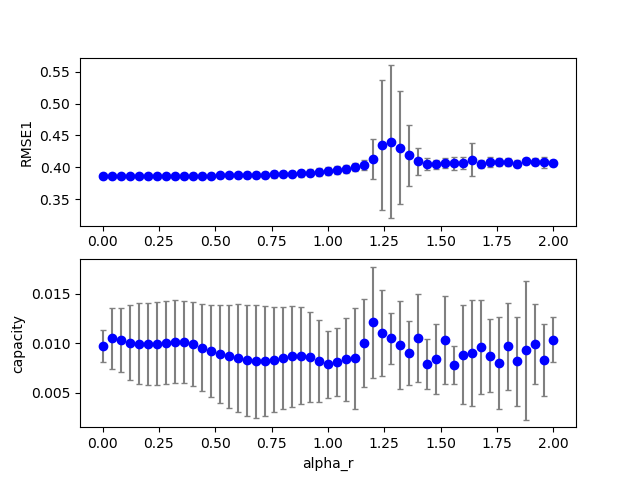

The table this chart was drawn from, first rows:
4, 0, 9, 100, 0.800000, 0.360000, 0.000000, 0.700000, 2.000000, 0.100000, 0.100000, 0.100000, 0.100000, 0.381197, 0.000000, 0.013924
4, 0, 43, 100, 0.8, 1.72, 0.000000, 0.7, 2, 0.1, 0.1, 0.1, 0.1, 0.4078, 0.000000, 0.01093
4, 0, 26, 100, 0.8, 1.04, 0.000000, 0.7, 2, 0.1, 0.1, 0.1, 0.1, 0.3848, 0.000000, 0.01093
4, 0, 44, 100, 0.8, 1.76, 0.000000, 0.7, 2, 0.1, 0.1, 0.1, 0.1, 0.4012, 0.000000, 0.01436
4, 0, 10, 100, 0.8, 0.4, 0.000000, 0.7, 2, 0.1, 0.1, 0.1, 0.1, 0.3812, 0.000000, 0.01429
4, 0, 42, 100, 0.8, 1.68, 0.000000, 0.7, 2, 0.1, 0.1, 0.1, 0.1, 0.4145, 0.000000, 0.01068
4, 0, 38, 100, 0.8, 1.52, 0.000000, 0.7, 2, 0.1, 0.1, 0.1, 0.1, 0.4072, 0.000000, 0.01327
4, 0, 0, 100, 0.8, 0.000000, 0.000000, 0.7, 2, 0.1, 0.1, 0.1, 0.1, 0.3819, 0.000000, 0.01093
4, 0, 19, 100, 0.8, 0.76, 0.000000, 0.7, 2, 0.1, 0.1, 0.1, 0.1, 0.3814, 0.000000, 0.02057
4, 0, 6, 100, 0.8, 0.24, 0.000000, 0.7, 2, 0.1, 0.1, 0.1, 0.1, 0.3813, 0.000000, 0.01301
4, 0, 8, 100, 0.8, 0.32, 0.000000, 0.7, 2, 0.1, 0.1, 0.1, 0.1, 0.3812, 0.000000, 0.01352
4, 0, 40, 100, 0.8, 1.6, 0.000000, 0.7, 2, 0.1, 0.1, 0.1, 0.1, 0.4014, 0.000000, 0.007580
4, 0, 4, 100, 0.8, 0.16, 0.000000, 0.7, 2, 0.1, 0.1, 0.1, 0.1, 0.3813, 0.000000, 0.01255
4, 0, 7, 100, 0.8, 0.28, 0.000000, 0.7, 2, 0.1, 0.1, 0.1, 0.1, 0.3813, 0.000000, 0.0132
4, 0, 22, 100, 0.8, 0.88, 0.000000, 0.7, 2, 0.1, 0.1, 0.1, 0.1, 0.3819, 0.000000, 0.01742
4, 0, 31, 100, 0.8, 1.24, 0.000000, 0.7, 2, 0.1, 0.1, 0.1, 0.1, 0.3973, 0.000000, 0.008927
4, 0, 3, 100, 0.8, 0.12, 0.000000, 0.7, 2, 0.1, 0.1, 0.1, 0.1, 0.3814, 0.000000, 0.01177
4, 0, 14, 100, 0.8, 0.56, 0.000000, 0.7, 2, 0.1, 0.1, 0.1, 0.1, 0.3812, 0.000000, 0.01656
4, 0, 39, 100, 0.8, 1.56, 0.000000, 0.7, 2, 0.1, 0.1, 0.1, 0.1, 0.4014, 0.000000, 0.007219
4, 0, 41, 100, 0.8, 1.64, 0.000000, 0.7, 2, 0.1, 0.1, 0.1, 0.1, 0.4071, 0.000000, 0.006622
4, 0, 24, 100, 0.8, 0.96, 0.000000, 0.7, 2, 0.1, 0.1, 0.1, 0.1, 0.3824, 0.000000, 0.01603
4, 0, 11, 100, 0.8, 0.44, 0.000000, 0.7, 2, 0.1, 0.1, 0.1, 0.1, 0.3812, 0.000000, 0.01459
4, 0, 12, 100, 0.8, 0.48, 0.000000, 0.7, 2, 0.1, 0.1, 0.1, 0.1, 0.3813, 0.000000, 0.01494
4, 0, 30, 100, 0.8, 1.2, 0.000000, 0.7, 2, 0.1, 0.1, 0.1, 0.1, 0.3957, 0.000000, 0.008102
4, 0, 13, 100, 0.8, 0.52, 0.000000, 0.7, 2, 0.1, 0.1, 0.1, 0.1, 0.3813, 0.000000, 0.01552
4, 0, 37, 100, 0.8, 1.48, 0.000000, 0.7, 2, 0.1, 0.1, 0.1, 0.1, 0.3984, 0.000000, 0.008142
4, 0, 17, 100, 0.8, 0.68, 0.000000, 0.7, 2, 0.1, 0.1, 0.1, 0.1, 0.381, 0.000000, 0.0214
4, 0, 35, 100, 0.8, 1.4, 0.000000, 0.7, 2, 0.1, 0.1, 0.1, 0.1, 0.3938, 0.000000, 0.008164
4, 0, 32, 100, 0.8, 1.28, 0.000000, 0.7, 2, 0.1, 0.1, 0.1, 0.1, 0.3978, 0.000000, 0.008933
4, 0, 29, 100, 0.8, 1.16, 0.000000, 0.7, 2, 0.1, 0.1, 0.1, 0.1, 0.3942, 0.000000, 0.006232
4, 0, 16, 100, 0.8, 0.64, 0.000000, 0.7, 2, 0.1, 0.1, 0.1, 0.1, 0.381, 0.000000, 0.02009
4, 0, 28, 100, 0.8, 1.12, 0.000000, 0.7, 2, 0.1, 0.1, 0.1, 0.1, 0.3926, 0.000000, 0.005321
4, 0, 36, 100, 0.8, 1.44, 0.000000, 0.7, 2, 0.1, 0.1, 0.1, 0.1, 0.3947, 0.000000, 0.004794
4, 0, 15, 100, 0.8, 0.6, 0.000000, 0.7, 2, 0.1, 0.1, 0.1, 0.1, 0.3811, 0.000000, 0.01819
4, 0, 23, 100, 0.8, 0.92, 0.000000, 0.7, 2, 0.1, 0.1, 0.1, 0.1, 0.382, 0.000000, 0.01665
4, 0, 33, 100, 0.8, 1.32, 0.000000, 0.7, 2, 0.1, 0.1, 0.1, 0.1, 0.3959, 0.000000, 0.009682
4, 0, 18, 100, 0.8, 0.72, 0.000000, 0.7, 2, 0.1, 0.1, 0.1, 0.1, 0.3811, 0.000000, 0.02147
4, 0, 21, 100, 0.8, 0.84, 0.000000, 0.7, 2, 0.1, 0.1, 0.1, 0.1, 0.3818, 0.000000, 0.01837
4, 0, 25, 100, 0.8, 1, 0.000000, 0.7, 2, 0.1, 0.1, 0.1, 0.1, 0.3831, 0.000000, 0.01417
4, 0, 34, 100, 0.8, 1.36, 0.000000, 0.7, 2, 0.1, 0.1, 0.1, 0.1, 0.3927, 0.000000, 0.009200
4, 0, 20, 100, 0.8, 0.8, 0.000000, 0.7, 2, 0.1, 0.1, 0.1, 0.1, 0.3816, 0.000000, 0.0194
4, 0, 5, 100, 0.8, 0.2, 0.000000, 0.7, 2, 0.1, 0.1, 0.1, 0.1, 0.3813, 0.000000, 0.01285
4, 0, 2, 100, 0.8, 0.08, 0.000000, 0.7, 2, 0.1, 0.1, 0.1, 0.1, 0.3816, 0.000000, 0.01064
4, 0, 27, 100, 0.8, 1.08, 0.000000, 0.7, 2, 0.1, 0.1, 0.1, 0.1, 0.3902, 0.000000, 0.006659
4, 0, 1, 100, 0.8, 0.04, 0.000000, 0.7, 2, 0.1, 0.1, 0.1, 0.1, 0.3817, 0.000000, 0.01029
4, 0, 47, 100, 0.8, 1.88, 0.000000, 0.7, 2, 0.1, 0.1, 0.1, 0.1, 0.4059, 0.000000, 0.009108
4, 0, 48, 100, 0.8, 1.92, 0.000000, 0.7, 2, 0.1, 0.1, 0.1, 0.1, 0.4027, 0.000000, 0.007851
4, 1, 12, 100, 0.8, 0.48, 0.000000, 0.7, 2, 0.1, 0.1, 0.1, 0.1, 0.3851, 0.000000, 0.005032
4, 1, 4, 100, 0.8, 0.16, 0.000000, 0.7, 2, 0.1, 0.1, 0.1, 0.1, 0.3848, 0.000000, 0.007221
4, 0, 46, 100, 0.8, 1.84, 0.000000, 0.7, 2, 0.1, 0.1, 0.1, 0.1, 0.4094, 0.000000, 0.01429
4, 1, 37, 100, 0.8, 1.48, 0.000000, 0.7, 2, 0.1, 0.1, 0.1, 0.1, 0.4016, 0.000000, 0.002454
4, 1, 3, 100, 0.8, 0.12, 0.000000, 0.7, 2, 0.1, 0.1, 0.1, 0.1, 0.3848, 0.000000, 0.007282
4, 1, 34, 100, 0.8, 1.36, 0.000000, 0.7, 2, 0.1, 0.1, 0.1, 0.1, 0.412, 0.000000, 0.007493
4, 1, 35, 100, 0.8, 1.4, 0.000000, 0.7, 2, 0.1, 0.1, 0.1, 0.1, 0.4014, 0.000000, 0.008383
4, 1, 14, 100, 0.8, 0.56, 0.000000, 0.7, 2, 0.1, 0.1, 0.1, 0.1, 0.3853, 0.000000, 0.004276
4, 1, 13, 100, 0.8, 0.52, 0.000000, 0.7, 2, 0.1, 0.1, 0.1, 0.1, 0.3852, 0.000000, 0.004692
4, 1, 22, 100, 0.8, 0.88, 0.000000, 0.7, 2, 0.1, 0.1, 0.1, 0.1, 0.39, 0.000000, 0.003452
4, 1, 9, 100, 0.8, 0.36, 0.000000, 0.7, 2, 0.1, 0.1, 0.1, 0.1, 0.3847, 0.000000, 0.006307
4, 1, 25, 100, 0.8, 1, 0.000000, 0.7, 2, 0.1, 0.1, 0.1, 0.1, 0.3946, 0.000000, 0.004642
4, 1, 32, 100, 0.8, 1.28, 0.000000, 0.7, 2, 0.1, 0.1, 0.1, 0.1, 0.4049, 0.000000, 0.01445
4, 0, 45, 100, 0.8, 1.8, 0.000000, 0.7, 2, 0.1, 0.1, 0.1, 0.1, 0.4064, 0.000000, 0.006385
... 449 more rows
